Photos from the image-classification dataset "videogames-cnn-dataset" in the GitHub repository Pablo-H-H/Inteligencia_Artificial_Clasificador_Videojuegos. Its 21 classes are: Apex Legends, CSGO, Clash Royale, Dead by Daylight, Dota 2, Escape from Tarkov, FIFA 21, Fortnite, Free Fire, GTA V, League of Legends, Minecraft, Overwatch, PUBG Battlegrounds, Rainbow Six, Rocket League, Rust, Sea of Thieves, Valorant, Warzone, World of Warcraft.

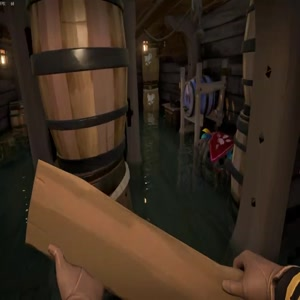
Label: Sea of Thieves

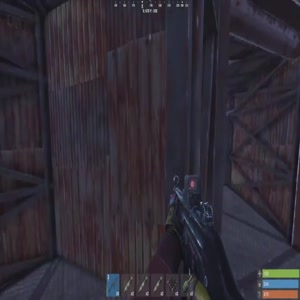
Label: Rust

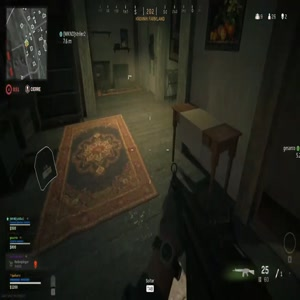
Label: Warzone

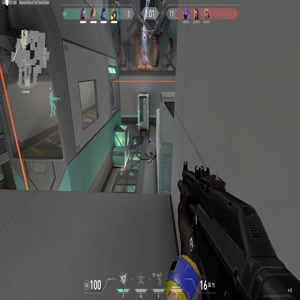
Label: Valorant

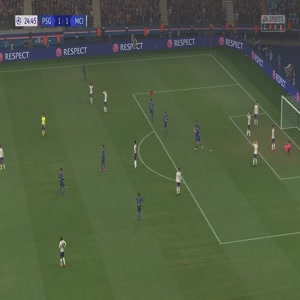
Label: FIFA 21

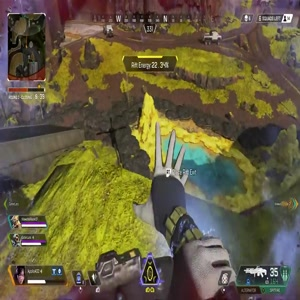
Label: Apex Legends
